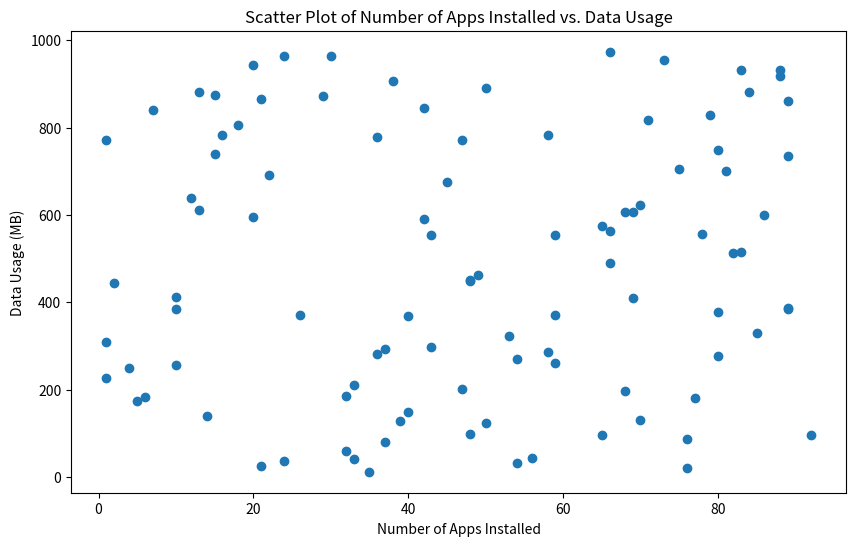

Python code for this plot: (Note: this script raises an exception after producing the figure.)
# Import necessary libraries
import matplotlib.pyplot as plt
import pandas as pd
import numpy as np

# Create a sample dataset
np.random.seed(0)
data = {
    'Number of Apps Installed': np.random.randint(1, 100, 100),
    'Data Usage (MB)': np.random.randint(1, 1000, 100)
}

# Create a DataFrame
df = pd.DataFrame(data)

# Create a scatter plot
plt.figure(figsize=(10, 6))
plt.scatter(df['Number of Apps Installed'], df['Data Usage (MB)'])

# Add title and labels
plt.title('Scatter Plot of Number of Apps Installed vs. Data Usage')
plt.xlabel('Number of Apps Installed')
plt.ylabel('Data Usage (MB)')

# Show the plot
plt.show()
plt.savefig('png_files/plot_b056c414.png')